4-way image classification set "hunger" from GitHub (dfredriksen/DQNCloud); label vocabulary: fed, full, not full, starving.

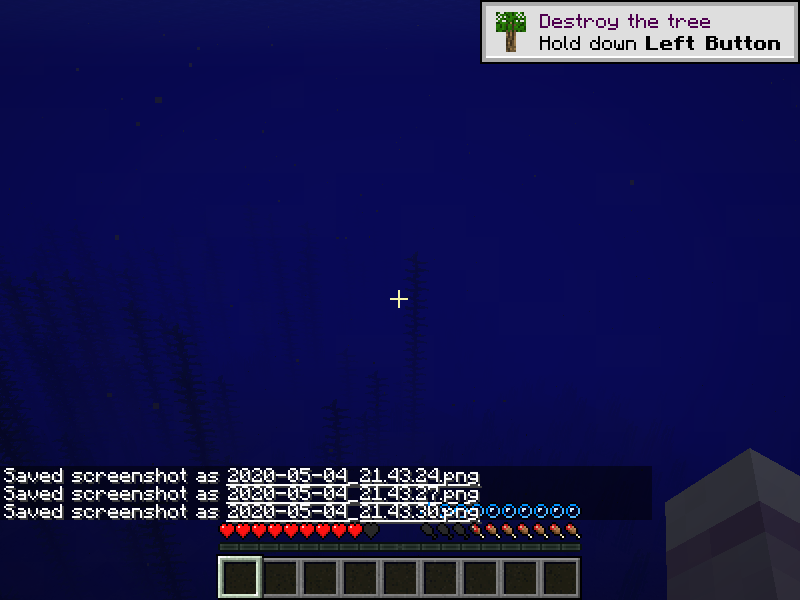
Label: not full

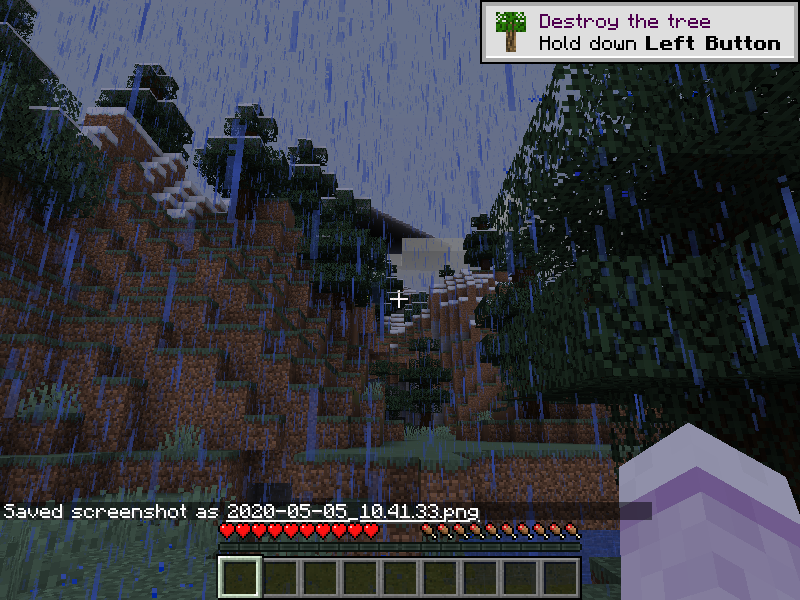
Label: full

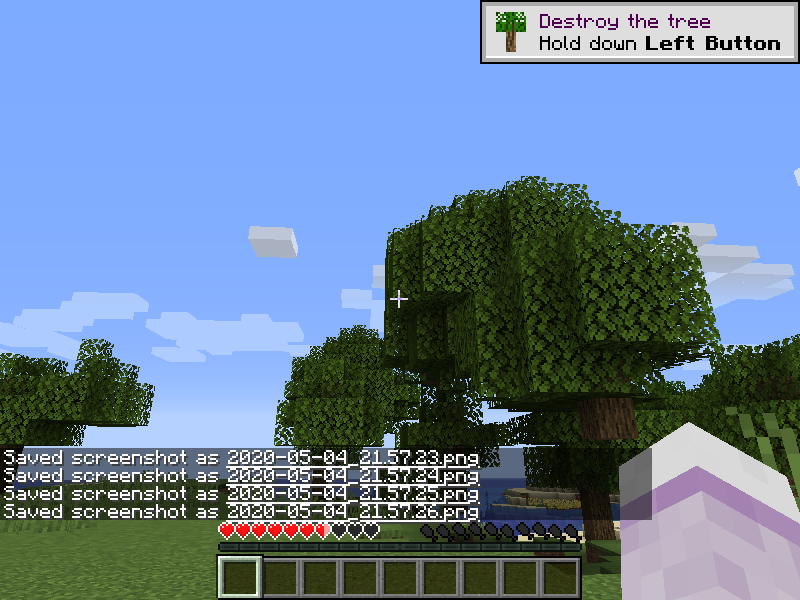
Label: not full

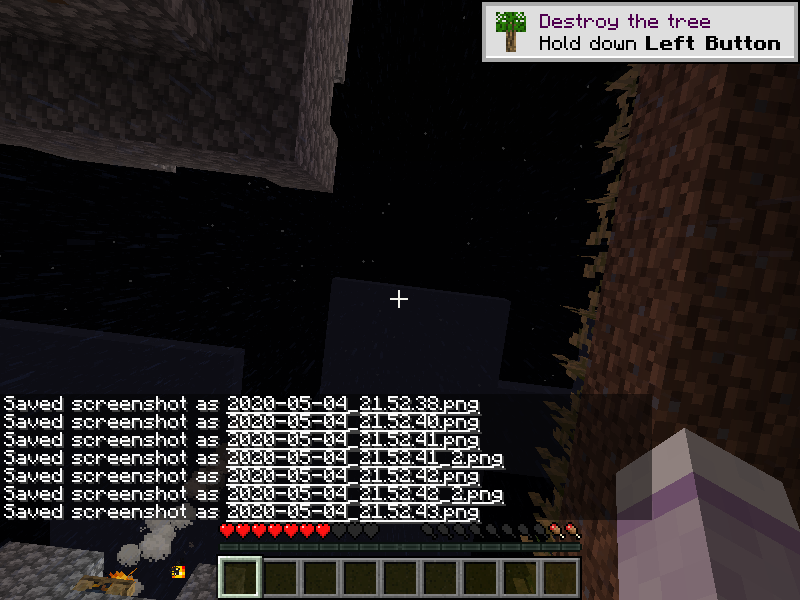
Label: starving

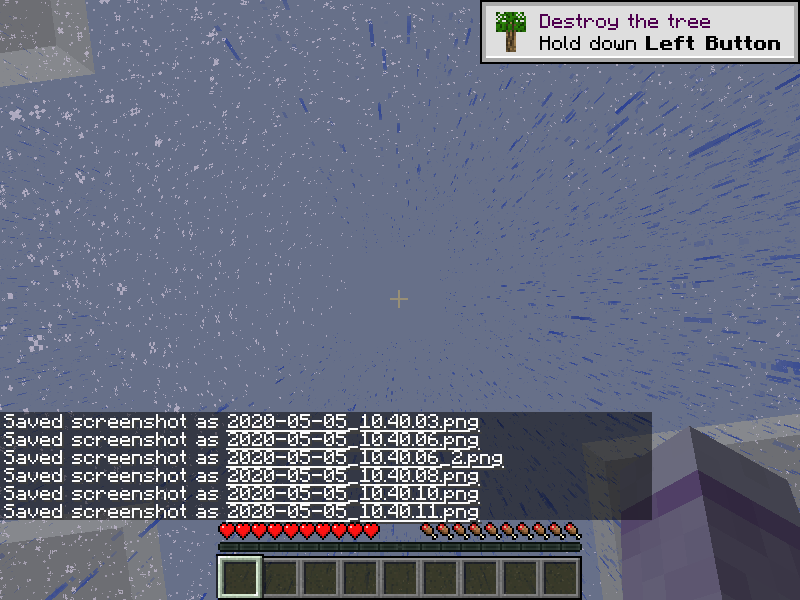
Label: full

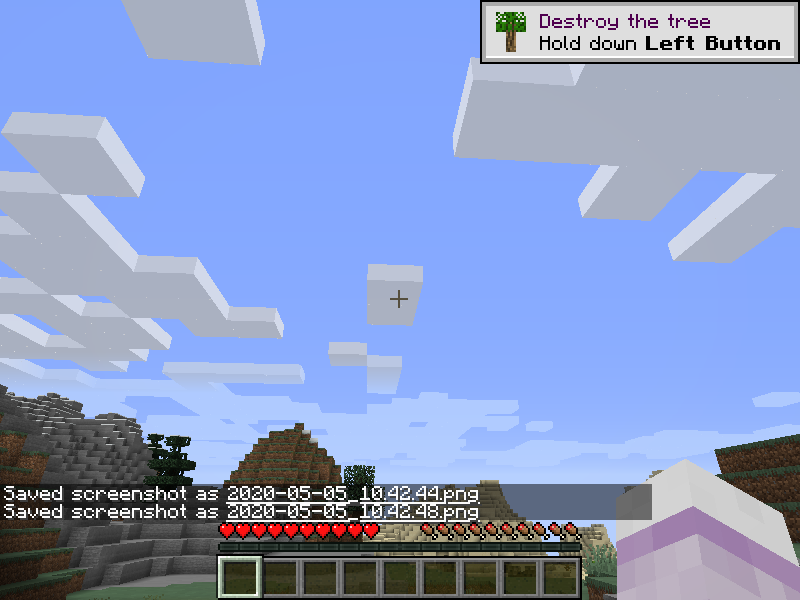
Label: full
